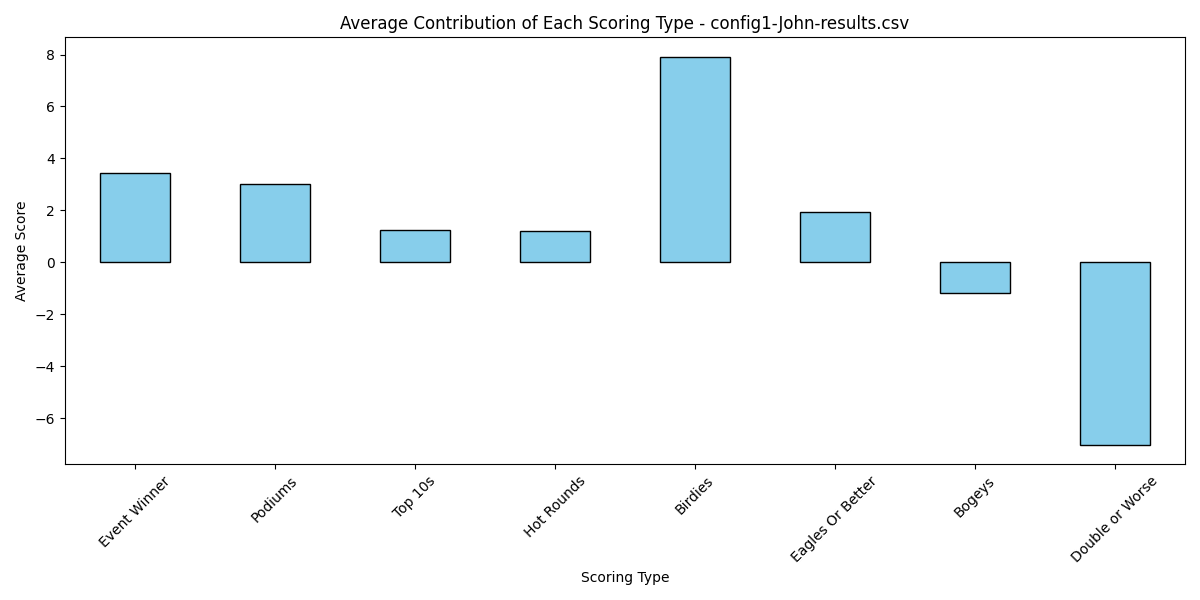

The data file committed next to this chart (first rows):
Event Winner, Podiums, Top 10s, Hot Rounds, Birdies, Eagles Or Better, Bogeys, Double or Worse, Total Score
5, 6, 1, 2, 8.25, 0.25, -0.25, -5, 17.25
5, 0, 3, 1, 10.75, 4.75, -1, -7.25, 16.25
5, 3, 2, 0, 8, 1.75, -1.25, -7, 11.5
0, 3, 1, 0.5, 2.75, 0, -1.25, -6.5, -0.5
5, 3, 0, 2, 10, 0, -1, -6.5, 12.5
5, 3, 1, 1.5, 9.25, 1, -1.25, -7.5, 12
5, 3, 2, 1, 7, 0.25, -1, -7.25, 10
5, 3, 2, 0.5, 8, 0.75, -3.25, -14.75, 1.25
0, 0, 3, 1, 7.25, 0.75, -2, -9.25, 0.75
5, 3, 0, 1, 4, 4.5, 0, -2.5, 15
0, 3, 1, 0.5, 7, 0.25, -0.5, -4.75, 6.5
0, 6, 1, 0.5, 8, 0.25, -1.25, -7, 7.5
5, 3, 0, 1, 6.75, 2, -0.25, -4.25, 13.25
5, 3, 0, 1, 3.5, 0, -0.75, -3.25, 8.5
5, 6, 1, 0.5, 9.25, 4.75, 0, -3, 23.5
0, 0, 1, 0.5, 3.5, 0.25, -1, -6.25, -2
5, 0, 1, 0, 6, 0, -0.5, -3.25, 8.25
5, 0, 2, 2, 8.25, 0.75, -0.75, -5, 12.25
5, 3, 2, 2.5, 9.25, 4.75, -2.25, -10.75, 13.5
5, 3, 1, 1.5, 7.5, 8.75, -1.25, -7.25, 18.25
5, 0, 1, 1, 7.75, 0.5, -1.25, -7.5, 6.5
0, 0, 2, 0.5, 6, 0.75, -1.25, -6.5, 1.5
5, 3, 1, 3.5, 15, 9.25, -2.5, -13.5, 20.75
5, 9, 0, 2, 12.25, 0, -1.25, -8.75, 18.25
5, 3, 2, 3, 11.5, 2.5, -1.5, -8.75, 16.75
0, 6, 1, 0.5, 10.25, 0, -2, -11.25, 4.5
0, 3, 2, 1, 7.25, 1.5, -0.75, -5.25, 8.75
5, 3, 0, 1.5, 4.75, 4.5, -0.75, -4.75, 13.25
0, 6, 2, 1.5, 10.5, 1.25, -1.75, -9.5, 10
